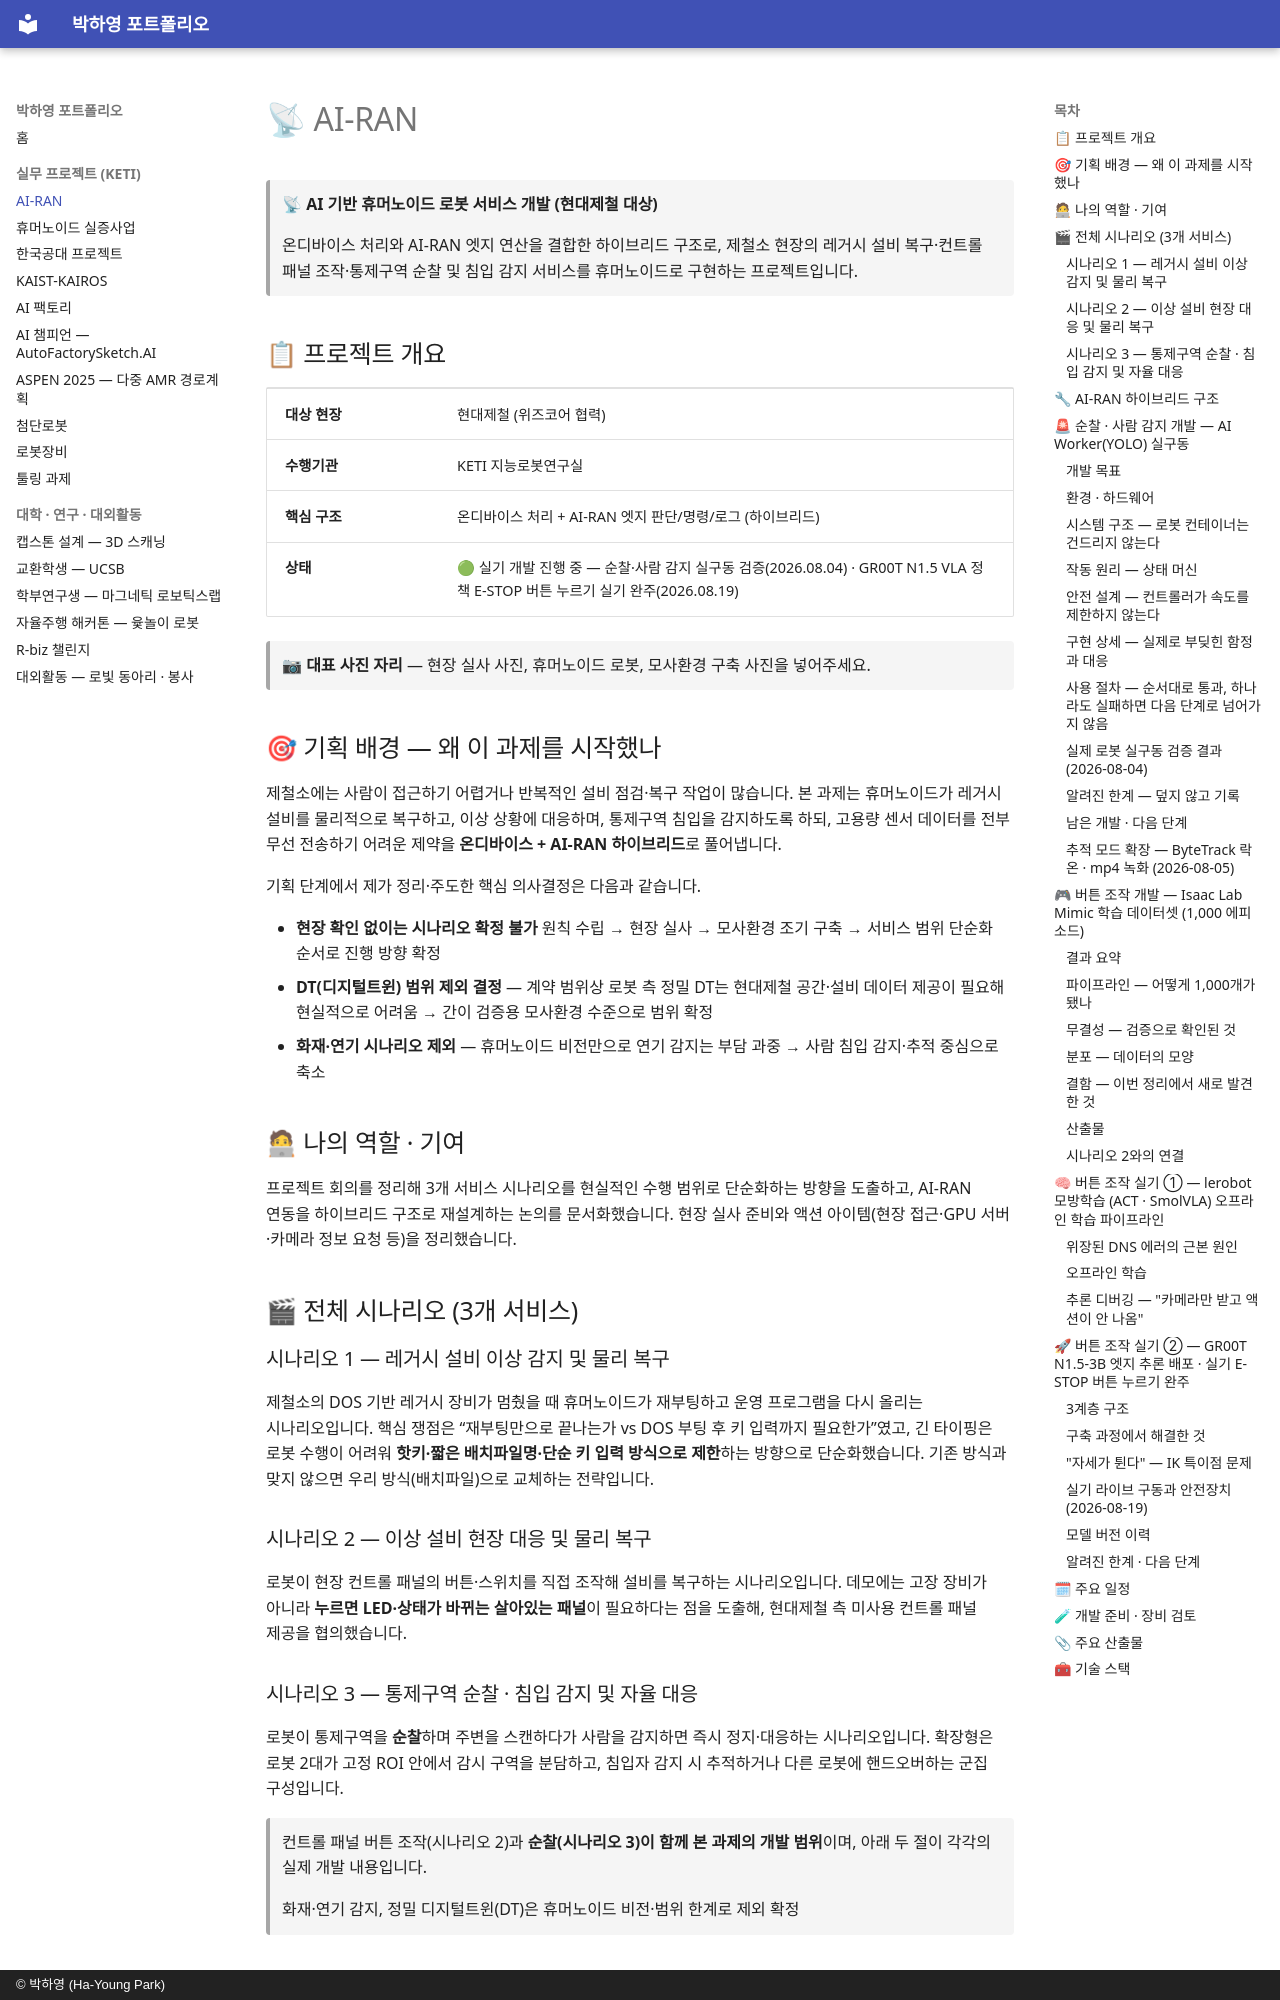

repository: phy0916/portfolio · page: projects/01-ai-ran/index.html · generator: mkdocs · copyright: © 박하영 (Ha-Young Park)

# 📡 AI-RAN

> 📡 **AI 기반 휴머노이드 로봇 서비스 개발 (현대제철 대상)**
>
> 온디바이스 처리와 AI-RAN 엣지 연산을 결합한 하이브리드 구조로, 제철소 현장의 레거시 설비 복구·컨트롤 패널 조작·통제구역 순찰 및 침입 감지 서비스를 휴머노이드로 구현하는 프로젝트입니다.

## 📋 프로젝트 개요

| | |
|---|---|
| **대상 현장** | 현대제철 (위즈코어 협력) |
| **수행기관** | KETI 지능로봇연구실 |
| **핵심 구조** | 온디바이스 처리 + AI-RAN 엣지 판단/명령/로그 (하이브리드) |
| **상태** | 🟢 실기 개발 진행 중 — 순찰·사람 감지 실구동 검증(2026.08.04) · GR00T N1.5 VLA 정책 E-STOP 버튼 누르기 실기 완주(2026.08.19) |

> 📷 **대표 사진 자리** — 현장 실사 사진, 휴머노이드 로봇, 모사환경 구축 사진을 넣어주세요.

## 🎯 기획 배경 — 왜 이 과제를 시작했나

제철소에는 사람이 접근하기 어렵거나 반복적인 설비 점검·복구 작업이 많습니다. 본 과제는 휴머노이드가 레거시 설비를 물리적으로 복구하고, 이상 상황에 대응하며, 통제구역 침입을 감지하도록 하되, 고용량 센서 데이터를 전부 무선 전송하기 어려운 제약을 **온디바이스 + AI-RAN 하이브리드**로 풀어냅니다.

기획 단계에서 제가 정리·주도한 핵심 의사결정은 다음과 같습니다.

- **현장 확인 없이는 시나리오 확정 불가** 원칙 수립 → 현장 실사 → 모사환경 조기 구축 → 서비스 범위 단순화 순서로 진행 방향 확정
- **DT(디지털트윈) 범위 제외 결정** — 계약 범위상 로봇 측 정밀 DT는 현대제철 공간·설비 데이터 제공이 필요해 현실적으로 어려움 → 간이 검증용 모사환경 수준으로 범위 확정
- **화재·연기 시나리오 제외** — 휴머노이드 비전만으로 연기 감지는 부담 과중 → 사람 침입 감지·추적 중심으로 축소

## 🧑💻 나의 역할 · 기여

프로젝트 회의를 정리해 3개 서비스 시나리오를 현실적인 수행 범위로 단순화하는 방향을 도출하고, AI-RAN 연동을 하이브리드 구조로 재설계하는 논의를 문서화했습니다. 현장 실사 준비와 액션 아이템(현장 접근·GPU 서버·카메라 정보 요청 등)을 정리했습니다.

## 🎬 전체 시나리오 (3개 서비스)

### 시나리오 1 — 레거시 설비 이상 감지 및 물리 복구

제철소의 DOS 기반 레거시 장비가 멈췄을 때 휴머노이드가 재부팅하고 운영 프로그램을 다시 올리는 시나리오입니다. 핵심 쟁점은 “재부팅만으로 끝나는가 vs DOS 부팅 후 키 입력까지 필요한가”였고, 긴 타이핑은 로봇 수행이 어려워 **핫키·짧은 배치파일명·단순 키 입력 방식으로 제한**하는 방향으로 단순화했습니다. 기존 방식과 맞지 않으면 우리 방식(배치파일)으로 교체하는 전략입니다.

### 시나리오 2 — 이상 설비 현장 대응 및 물리 복구

로봇이 현장 컨트롤 패널의 버튼·스위치를 직접 조작해 설비를 복구하는 시나리오입니다. 데모에는 고장 장비가 아니라 **누르면 LED·상태가 바뀌는 살아있는 패널**이 필요하다는 점을 도출해, 현대제철 측 미사용 컨트롤 패널 제공을 협의했습니다.

### 시나리오 3 — 통제구역 순찰 · 침입 감지 및 자율 대응

로봇이 통제구역을 **순찰**하며 주변을 스캔하다가 사람을 감지하면 즉시 정지·대응하는 시나리오입니다. 확장형은 로봇 2대가 고정 ROI 안에서 감시 구역을 분담하고, 침입자 감지 시 추적하거나 다른 로봇에 핸드오버하는 군집 구성입니다.

> 컨트롤 패널 버튼 조작(시나리오 2)과 **순찰(시나리오 3)이 함께 본 과제의 개발 범위**이며, 아래 두 절이 각각의 실제 개발 내용입니다.

> 화재·연기 감지, 정밀 디지털트윈(DT)은 휴머노이드 비전·범위 한계로 제외 확정
